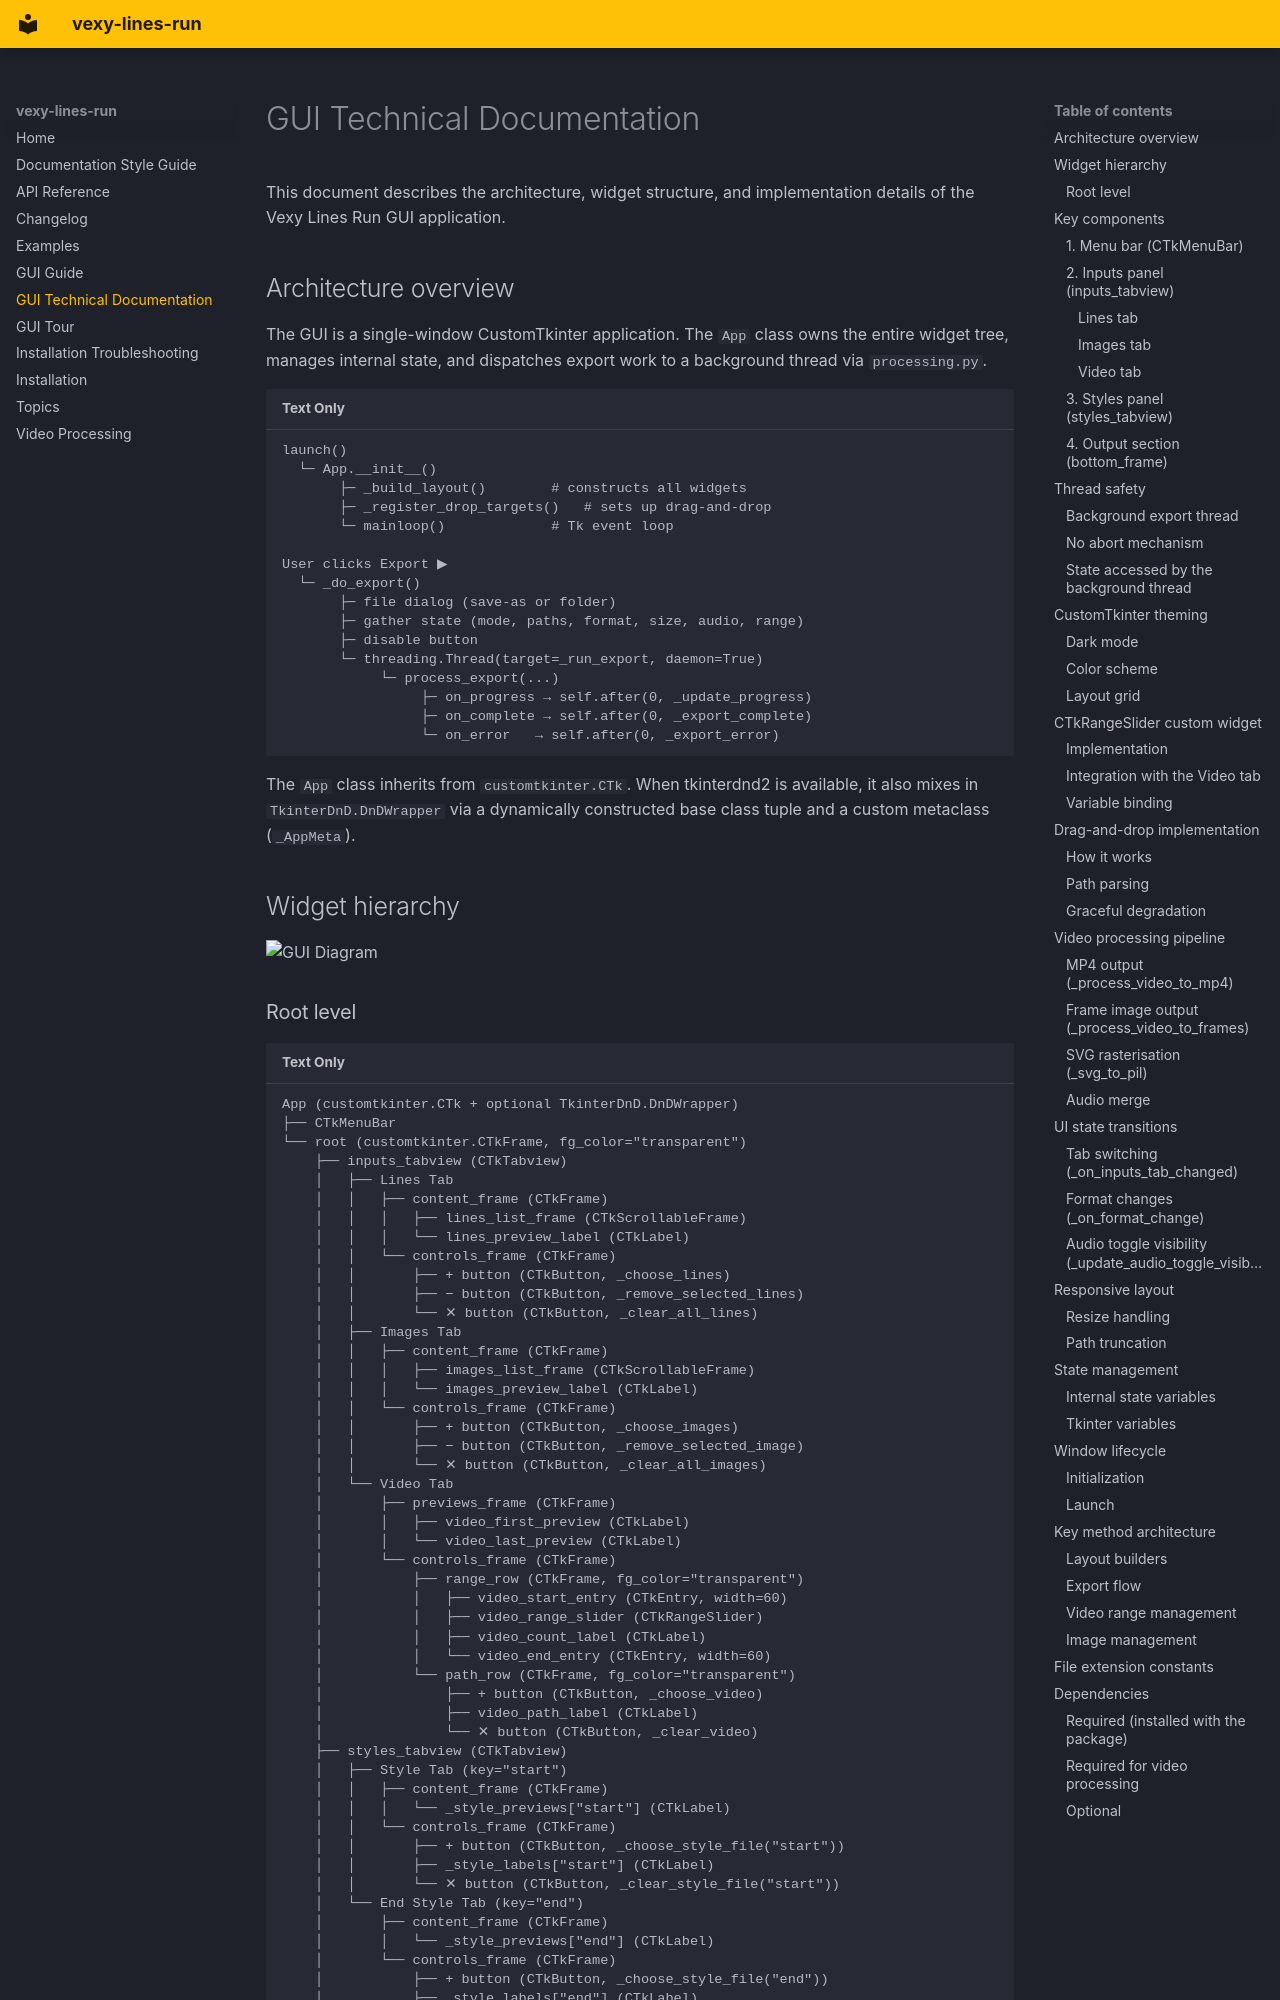

repository: vexyart/vexy-lines-run · page: gui-tech/index.html · generator: mkdocs

# GUI Technical Documentation

This document describes the architecture, widget structure, and implementation details of the Vexy Lines Run GUI application.

## Architecture overview

The GUI is a single-window CustomTkinter application. The `App` class owns the entire widget tree, manages internal state, and dispatches export work to a background thread via `processing.py`.

```
launch()
  └─ App.__init__()
       ├─ _build_layout()        # constructs all widgets
       ├─ _register_drop_targets()   # sets up drag-and-drop
       └─ mainloop()             # Tk event loop

User clicks Export ▶
  └─ _do_export()
       ├─ file dialog (save-as or folder)
       ├─ gather state (mode, paths, format, size, audio, range)
       ├─ disable button
       └─ threading.Thread(target=_run_export, daemon=True)
            └─ process_export(...)
                 ├─ on_progress → self.after(0, _update_progress)
                 ├─ on_complete → self.after(0, _export_complete)
                 └─ on_error   → self.after(0, _export_error)
```

The `App` class inherits from `customtkinter.CTk`. When tkinterdnd2 is available, it also mixes in `TkinterDnD.DnDWrapper` via a dynamically constructed base class tuple and a custom metaclass (`_AppMeta`).

## Widget hierarchy

![GUI Diagram](images/gui-diag.svg)
